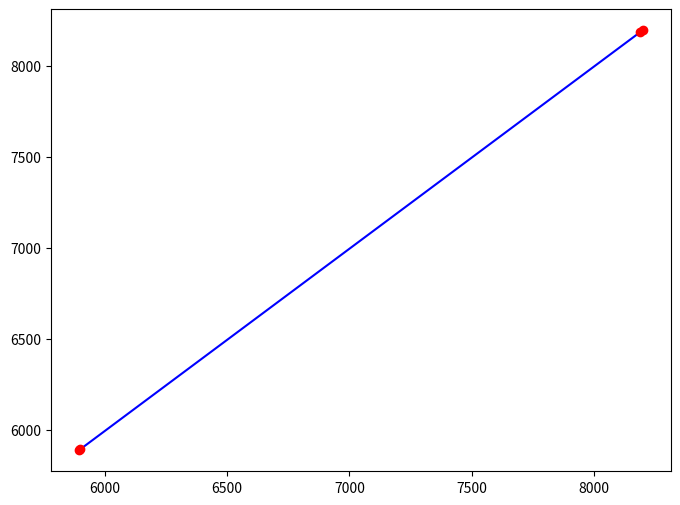

Here is the Python script that generated this plot: (Note: this script raises an exception after producing the figure.)
import numpy as np
import matplotlib.pyplot as plt



def linear_regression(X,y):
    X_b=np.c_[np.ones((len(X),1)),X] #colonna di bias
    model=np.linalg.inv(X_b.T @ X_b) @X_b.T @y #calcola coefficienti
    return model

# Lunghezze d'onda misurate (esempio)
measured_peaks = np.array([5895, 5901, 8188, 8198])  # in A
measured_peaks=measured_peaks.reshape(-1,1)
# Lunghezze d'onda di riferimento (esempio)
reference_peaks = np.array([5889, 5895, 8183, 8194])  # in A
reference_peaks=reference_peaks.reshape(-1,1)


# Creazione del modello di regressione lineare
model= linear_regression(measured_peaks,reference_peaks)

# Coefficiente angolare e intercetta della retta di calibrazione
slope = model[1][0]
intercept = model[0][0]

#predizione dei valori calibrati
X_new=np.array([[np.min(measured_peaks)],[np.max(measured_peaks)]]).reshape(-1,1)
X_new_b=np.c_[np.ones((2,1)),X_new]
calibrated_peaks= X_new_b @ model

#Grafico della retta di calibrazione
plt.figure(figsize=(8, 6))
plt.scatter(measured_peaks, reference_peaks, color='red', label='Dati misurati', zorder=3)
plt.plot(X_new, calibrated_peaks, color='blue', label=f'Retta di calibrazione\ny = {slope:.4f}x + {intercept:.4f}', zorder=2)
plt.plot([0, max(measured_peaks)], [0, max(reference_peaks)], color='green', linestyle='--', label='Retta ideale (y = x)', zorder=1)

plt.title('Retta di Calibrazione', fontsize=14)
plt.xlabel('Lunghezza d\'onda misurata (A)', fontsize=12)
plt.ylabel('Lunghezza d\'onda di riferimento (A)', fontsize=12)
plt.legend(fontsize=10)
plt.grid(True, linestyle='--', alpha=0.7)
plt.show()

